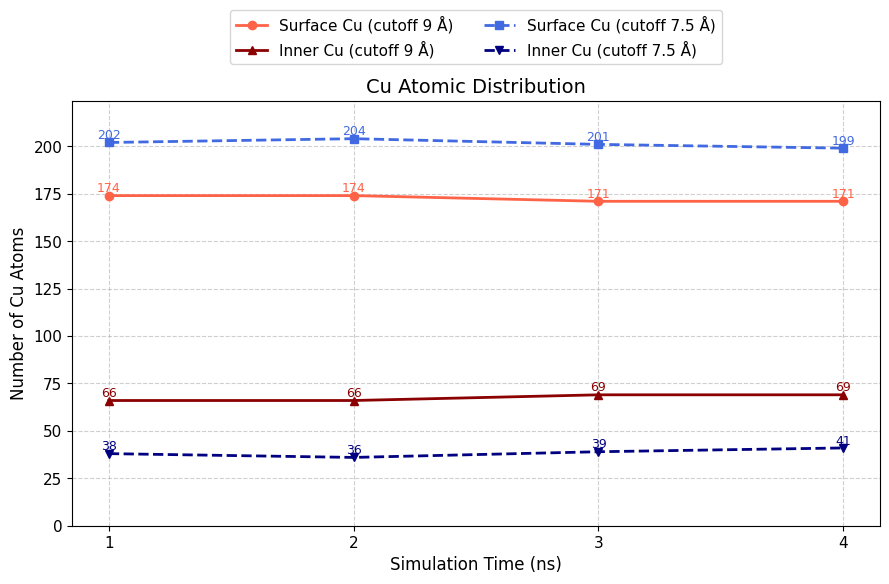

Generate this figure with matplotlib:
import matplotlib.pyplot as plt
import numpy as np

plt.rcParams['font.family'] = 'sans-serif'
plt.rcParams['font.sans-serif'] = ['DejaVu Sans']

time = np.array([1, 2, 3, 4])

surface_9A = np.array([174, 174, 171, 171])
inner_9A = np.array([66, 66, 69, 69])

surface_75A = np.array([202, 204, 201, 199])
inner_75A = np.array([38, 36, 39, 41])

plt.figure(figsize=(9, 6))

plt.plot(time, surface_9A, marker='o', linestyle='-', color='tomato', linewidth=2, label='Surface Cu (cutoff 9 Å)')
plt.plot(time, inner_9A, marker='^', linestyle='-', color='darkred', linewidth=2, label='Inner Cu (cutoff 9 Å)')
plt.plot(time, surface_75A, marker='s', linestyle='--', color='royalblue', linewidth=2, label='Surface Cu (cutoff 7.5 Å)')
plt.plot(time, inner_75A, marker='v', linestyle='--', color='navy', linewidth=2, label='Inner Cu (cutoff 7.5 Å)')


def annotate(x, y, color):
    for xi, yi in zip(x, y):
        plt.text(xi, yi + 2, str(yi), ha='center', fontsize=9, color=color)


annotate(time, surface_9A, 'tomato')
annotate(time, inner_9A, 'darkred')
annotate(time, surface_75A, 'royalblue')
annotate(time, inner_75A, 'navy')

plt.xlabel('Simulation Time (ns)', fontsize=12)
plt.ylabel('Number of Cu Atoms', fontsize=12)
plt.title('Cu Atomic Distribution', fontsize=14)

plt.xticks(time, fontsize=11)
plt.yticks(fontsize=11)
plt.ylim(0, max(surface_75A) + 20)
plt.grid(True, linestyle='--', alpha=0.6)

plt.legend(fontsize=11, loc='center', bbox_to_anchor=(0.5, 1.15), ncol=2)
plt.tight_layout()
plt.savefig("Cu_distribution_visual.png", dpi=300)
plt.show()
